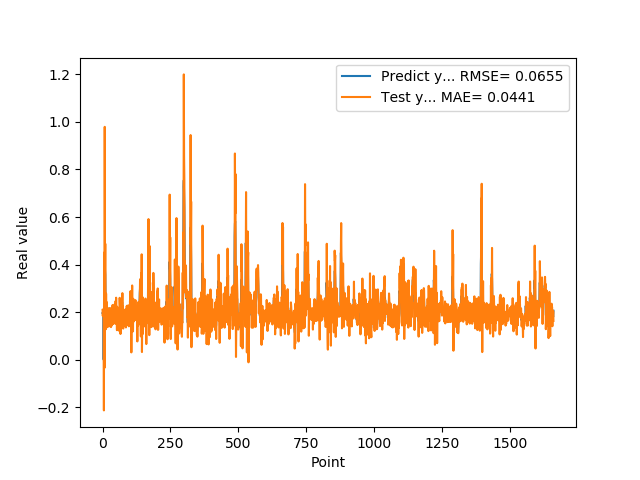

The data file committed next to this chart (first rows):
1.955727785830000398e-01, 2.093859651072523809e-01
1.954265981910000005e-01, 1.834932012050063954e-01
2.004670947789999880e-01, 2.042285179682794827e-01
2.029463946819999587e-01, 2.119649962802600263e-01
0.000000000000000000e+00, 1.907185135954328203e-01
1.862521618600000151e-01, -2.134440164101898407e-01
1.862153261900000301e-01, 4.503111346733212339e-01
4.038094580169999670e-01, -3.506080100186985404e-02
4.118085205549999461e-01, 9.792937403703153576e-01
3.743042349819999948e-01, 2.573841513097510636e-01
3.571429848669999685e-01, 4.875458170075122610e-01
2.572054266930000055e-01, 1.702321579393222539e-01
2.409307956699999753e-01, 1.278981660349449712e-01
2.253161966800000249e-01, 2.779758303044009282e-01
1.935185044999999937e-01, 1.695817953826490310e-01
1.787700653079999924e-01, 2.427560560322120919e-01
1.622045934200000150e-01, 1.723002180546967244e-01
1.761920750140000269e-01, 1.364378532234905850e-01
1.883655935530000325e-01, 2.109594480583810716e-01
1.861467957499999548e-01, 1.965738315697820593e-01
1.954913884399999968e-01, 2.027616069414290290e-01
1.954011768099999935e-01, 2.024666262817577667e-01
1.660518944260000185e-01, 1.793673010347383856e-01
1.907722949980000249e-01, 1.393493219170987840e-01
2.156041562559999625e-01, 2.168985903897203693e-01
1.898660957809999716e-01, 2.147509263800727597e-01
1.770474612709999895e-01, 1.953060689046136056e-01
2.001174986360000074e-01, 1.643941155547161415e-01
1.948629021640000125e-01, 1.885867083314958226e-01
1.922753006219999894e-01, 1.936672413938987092e-01
1.779100298880000042e-01, 2.165963681421283482e-01
1.810636967419999854e-01, 1.370395821908298450e-01
1.680064052340000114e-01, 1.890475912158739169e-01
1.635809391740000174e-01, 1.418751451739562741e-01
1.706920862200000111e-01, 1.743628715771602389e-01
1.916799396280000345e-01, 1.655216062945774891e-01
2.085516005749999957e-01, 2.193716794980076490e-01
2.058236002919999752e-01, 2.299943409902253932e-01
1.828240007160000513e-01, 2.067248025085205165e-01
1.857409924269999846e-01, 1.501039237821843730e-01
1.775099337099999841e-01, 1.769246993918850430e-01
1.752161234619999952e-01, 1.510234442110423014e-01
1.971126049759999999e-01, 1.943633152259695296e-01
1.845117062330000057e-01, 2.124423238332089070e-01
1.984785944219999987e-01, 1.676825271190395261e-01
2.143009155989999692e-01, 2.340710590470377883e-01
1.841159015890000139e-01, 2.001057757318756569e-01
2.104043960570000094e-01, 1.646581329700502194e-01
2.032361328599999739e-01, 2.465531693820725290e-01
2.088565975429999833e-01, 1.515815470903219275e-01
1.960448026660000231e-01, 2.606146680233454860e-01
1.900728046889999523e-01, 1.510339429008816514e-01
1.658952832220000062e-01, 1.950244806472329340e-01
1.872539073229999851e-01, 1.239434438521566928e-01
1.852532625200000171e-01, 2.226586951396528624e-01
1.799222826959999966e-01, 1.624862407760002680e-01
2.012764066460000223e-01, 2.084623682325685290e-01
1.978618204589999985e-01, 2.062196906823429154e-01
1.950792670250000027e-01, 1.845358976159996722e-01
1.711323857310000085e-01, 2.112014384359288677e-01
1.623787879939999901e-01, 1.221253348973522362e-01
... 1,599 more rows
